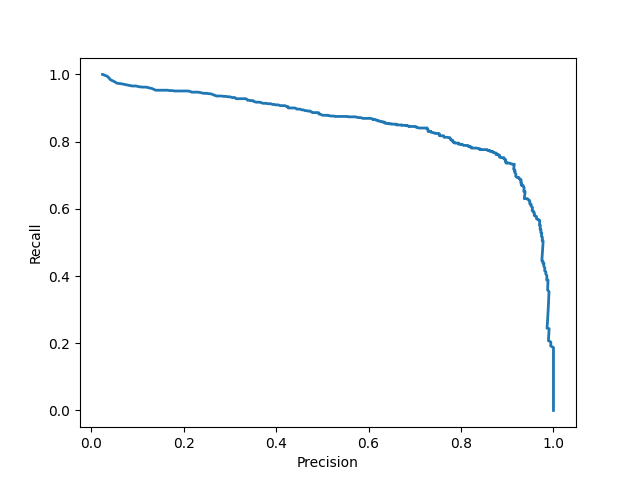

Values plotted in this chart, from the file beside it:
precision, recall
0.025, 1.000
0.025, 1.000
0.029, 0.998
0.035, 0.994
0.042, 0.984
0.049, 0.979
0.056, 0.974
0.064, 0.972
0.072, 0.970
0.081, 0.968
0.089, 0.966
0.097, 0.966
0.104, 0.963
0.112, 0.962
0.119, 0.962
0.126, 0.960
0.133, 0.958
0.139, 0.953
0.146, 0.953
0.153, 0.953
0.159, 0.953
0.165, 0.953
0.170, 0.952
0.176, 0.952
0.181, 0.951
0.186, 0.951
0.191, 0.951
0.195, 0.951
0.200, 0.951
0.205, 0.951
0.210, 0.951
0.214, 0.949
0.218, 0.947
0.222, 0.947
0.227, 0.947
0.231, 0.947
0.236, 0.946
0.240, 0.945
0.243, 0.944
0.247, 0.944
0.251, 0.944
0.253, 0.943
0.257, 0.943
0.261, 0.941
0.264, 0.939
0.267, 0.938
0.271, 0.936
0.275, 0.936
0.279, 0.936
0.282, 0.936
0.286, 0.935
0.289, 0.935
0.292, 0.935
0.295, 0.933
0.299, 0.933
0.302, 0.932
0.305, 0.931
0.308, 0.931
0.311, 0.931
0.314, 0.928
... 683 more rows
